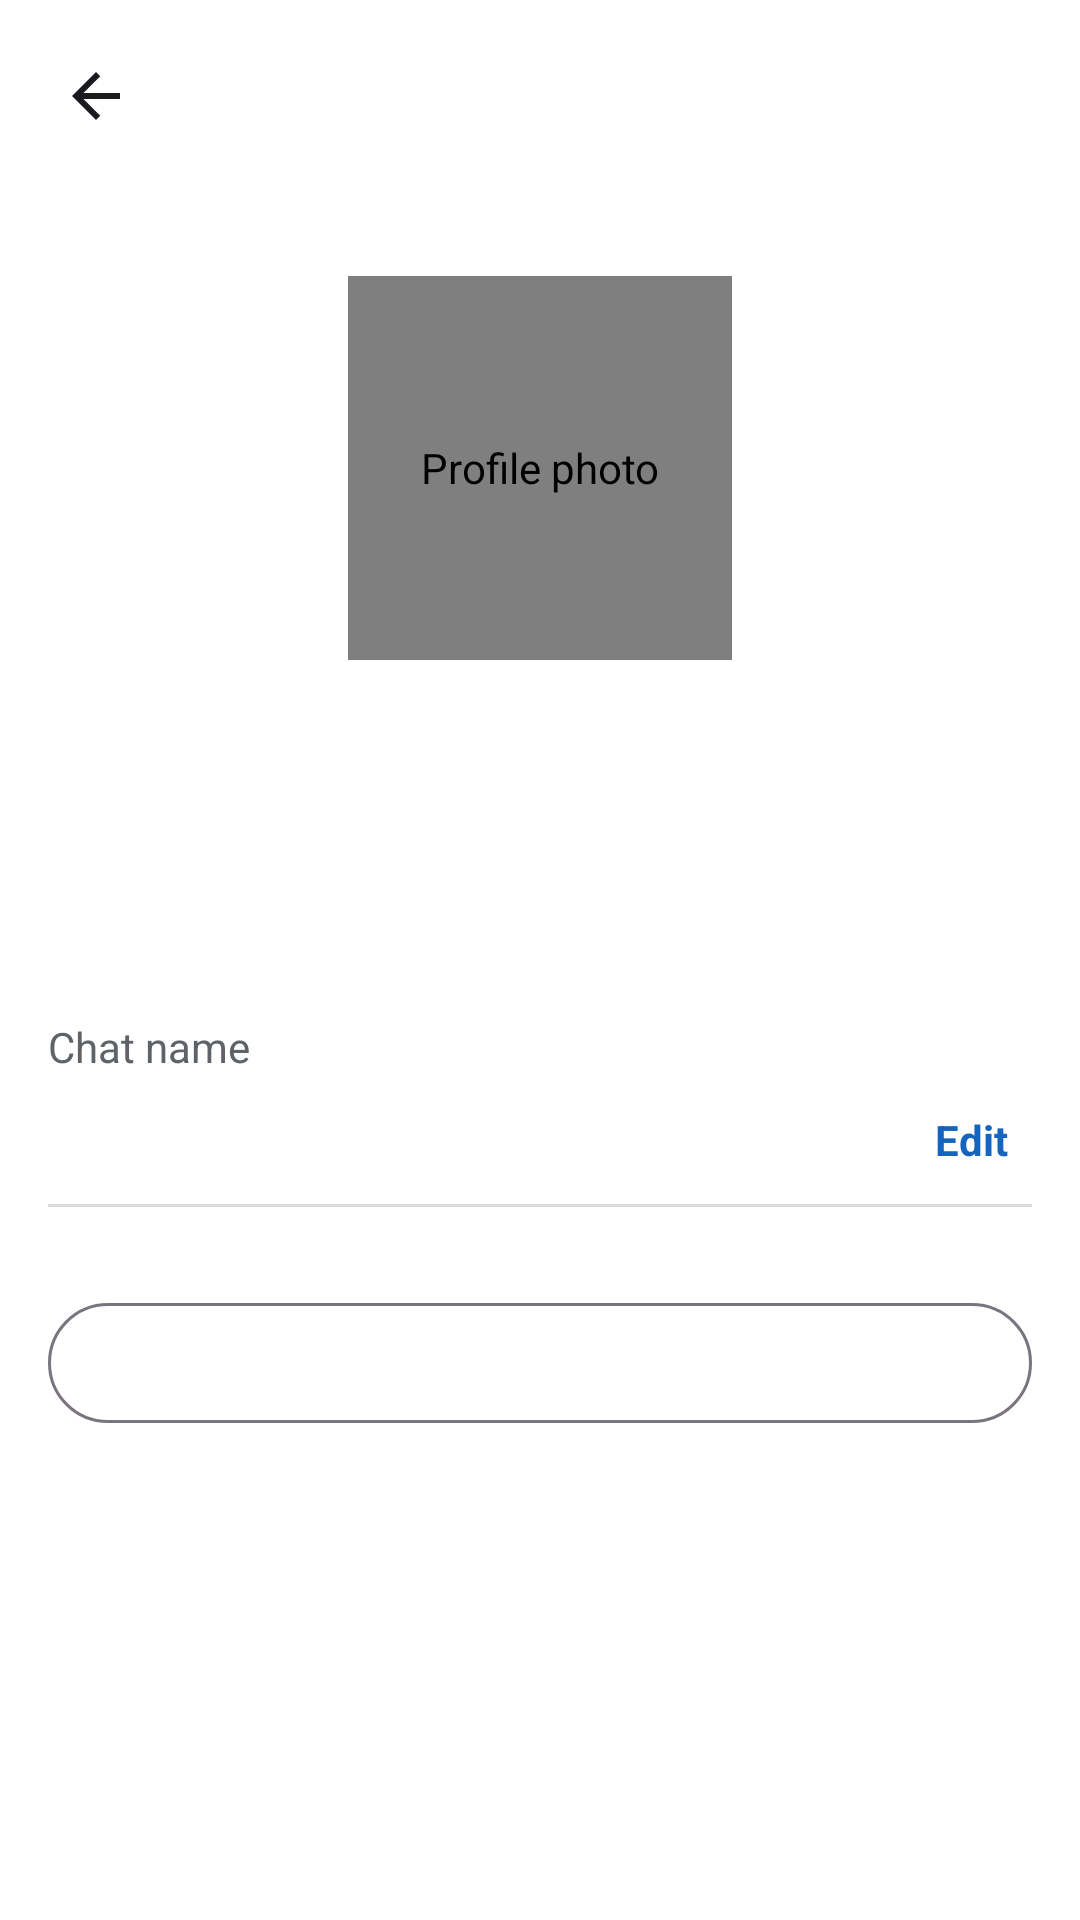

Reconstruct the res/layout file that produces this screen, plus the resources it refers to.
<!-- AndroidManifest.xml: application theme Theme.BChat -->
<!-- res/layout/activity_profile.xml -->
<?xml version="1.0" encoding="utf-8"?>
<LinearLayout xmlns:android="http://schemas.android.com/apk/res/android"
    xmlns:app="http://schemas.android.com/apk/res-auto"
    xmlns:tools="http://schemas.android.com/tools"
    android:id="@+id/root"
    android:layout_width="match_parent"
    android:layout_height="match_parent"
    android:background="@color/surface"
    android:orientation="vertical"
    tools:context=".ProfileActivity">

    <LinearLayout
        android:layout_width="match_parent"
        android:layout_height="wrap_content"
        android:gravity="center_vertical"
        android:minHeight="64dp"
        android:orientation="horizontal"
        android:paddingStart="8dp"
        android:paddingEnd="8dp">

        <ImageButton
            android:id="@+id/btnBack"
            android:layout_width="48dp"
            android:layout_height="48dp"
            android:background="?attr/selectableItemBackgroundBorderless"
            android:contentDescription="Back"
            android:src="@drawable/ic_arrow_back" />
    </LinearLayout>

    <ScrollView
        android:layout_width="match_parent"
        android:layout_height="match_parent">

        <LinearLayout
            android:layout_width="match_parent"
            android:layout_height="wrap_content"
            android:gravity="center_horizontal"
            android:orientation="vertical"
            android:paddingTop="24dp"
            android:paddingBottom="24dp">

            <FrameLayout
                android:layout_width="136dp"
                android:layout_height="136dp">

                <com.kherphy.bchat.AvatarView
                    android:id="@+id/avatarBig"
                    android:layout_width="128dp"
                    android:layout_height="128dp"
                    android:layout_gravity="center"
                    android:contentDescription="Profile photo" />

                <FrameLayout
                    android:id="@+id/onlineDot"
                    android:layout_width="24dp"
                    android:layout_height="24dp"
                    android:layout_gravity="bottom|end"
                    android:layout_marginEnd="10dp"
                    android:layout_marginBottom="10dp">

                    <View
                        android:layout_width="match_parent"
                        android:layout_height="match_parent"
                        android:background="@drawable/bg_circle"
                        android:backgroundTint="@color/surface" />

                    <View
                        android:layout_width="16dp"
                        android:layout_height="16dp"
                        android:layout_gravity="center"
                        android:background="@drawable/bg_circle"
                        android:backgroundTint="@color/status_connected" />
                </FrameLayout>
            </FrameLayout>

            <TextView
                android:id="@+id/tvName"
                android:layout_width="wrap_content"
                android:layout_height="wrap_content"
                android:layout_marginStart="24dp"
                android:layout_marginTop="20dp"
                android:layout_marginEnd="24dp"
                android:ellipsize="end"
                android:maxLines="1"
                android:textColor="@color/text_primary"
                android:textSize="24sp" />

            <TextView
                android:id="@+id/tvRealName"
                android:layout_width="wrap_content"
                android:layout_height="wrap_content"
                android:layout_marginStart="24dp"
                android:layout_marginTop="2dp"
                android:layout_marginEnd="24dp"
                android:ellipsize="end"
                android:maxLines="1"
                android:textColor="@color/text_secondary"
                android:textSize="13sp"
                android:visibility="gone" />

            <LinearLayout
                android:layout_width="wrap_content"
                android:layout_height="wrap_content"
                android:layout_marginTop="8dp"
                android:gravity="center_vertical"
                android:orientation="horizontal">

                <View
                    android:id="@+id/statusDot"
                    android:layout_width="8dp"
                    android:layout_height="8dp"
                    android:background="@drawable/bg_circle" />

                <TextView
                    android:id="@+id/tvStatus"
                    android:layout_width="wrap_content"
                    android:layout_height="wrap_content"
                    android:layout_marginStart="6dp"
                    android:textSize="14sp" />
            </LinearLayout>

            <LinearLayout
                android:id="@+id/rowChatName"
                android:layout_width="match_parent"
                android:layout_height="wrap_content"
                android:layout_marginStart="16dp"
                android:layout_marginTop="28dp"
                android:layout_marginEnd="16dp"
                android:background="?attr/selectableItemBackground"
                android:clickable="true"
                android:focusable="true"
                android:orientation="vertical"
                android:paddingTop="8dp">

                <TextView
                    android:layout_width="wrap_content"
                    android:layout_height="wrap_content"
                    android:text="Chat name"
                    android:textColor="@color/text_secondary"
                    android:textSize="14sp" />

                <LinearLayout
                    android:layout_width="match_parent"
                    android:layout_height="wrap_content"
                    android:layout_marginTop="4dp"
                    android:gravity="center_vertical"
                    android:orientation="horizontal">

                    <TextView
                        android:id="@+id/tvChatNameValue"
                        android:layout_width="0dp"
                        android:layout_height="wrap_content"
                        android:layout_weight="1"
                        android:ellipsize="end"
                        android:maxLines="1"
                        android:textSize="16sp" />

                    <TextView
                        android:layout_width="wrap_content"
                        android:layout_height="wrap_content"
                        android:padding="8dp"
                        android:text="Edit"
                        android:textColor="@color/primary"
                        android:textSize="14sp"
                        android:textStyle="bold" />
                </LinearLayout>

                <View
                    android:layout_width="match_parent"
                    android:layout_height="1dp"
                    android:layout_marginTop="4dp"
                    android:background="@color/divider" />
            </LinearLayout>

            <com.google.android.material.button.MaterialButton
                android:id="@+id/btnAction"
                style="@style/Widget.Material3.Button.OutlinedButton"
                android:layout_width="match_parent"
                android:layout_height="48dp"
                android:layout_marginStart="16dp"
                android:layout_marginTop="28dp"
                android:layout_marginEnd="16dp"
                app:cornerRadius="24dp" />
        </LinearLayout>
    </ScrollView>
</LinearLayout>
<!-- resources referenced by this layout -->
<resources>
  <color name="divider">#DADCE0</color>
  <color name="primary">#1565C0</color>
  <color name="status_connected">#1B5E20</color>
  <color name="surface">#FFFFFF</color>
  <color name="text_primary">#1B1B1F</color>
  <color name="text_secondary">#5F6368</color>
  <!-- drawable ic_arrow_back (drawable) -->
  <?xml version="1.0" encoding="utf-8"?>
  <vector xmlns:android="http://schemas.android.com/apk/res/android"
      android:width="24dp"
      android:height="24dp"
      android:viewportWidth="24"
      android:viewportHeight="24">
      <path
          android:fillColor="#1B1B1F"
          android:pathData="M20,11H7.83l5.59,-5.59L12,4l-8,8 8,8 1.41,-1.41L7.83,13H20v-2z" />
  </vector>
  <style name="Theme.BChat" parent="Base.Theme.BChat" />
  <style name="Base.Theme.BChat" parent="Theme.Material3.DayNight.NoActionBar">
          <item name="colorPrimary">@color/primary</item>
      </style>
</resources>
